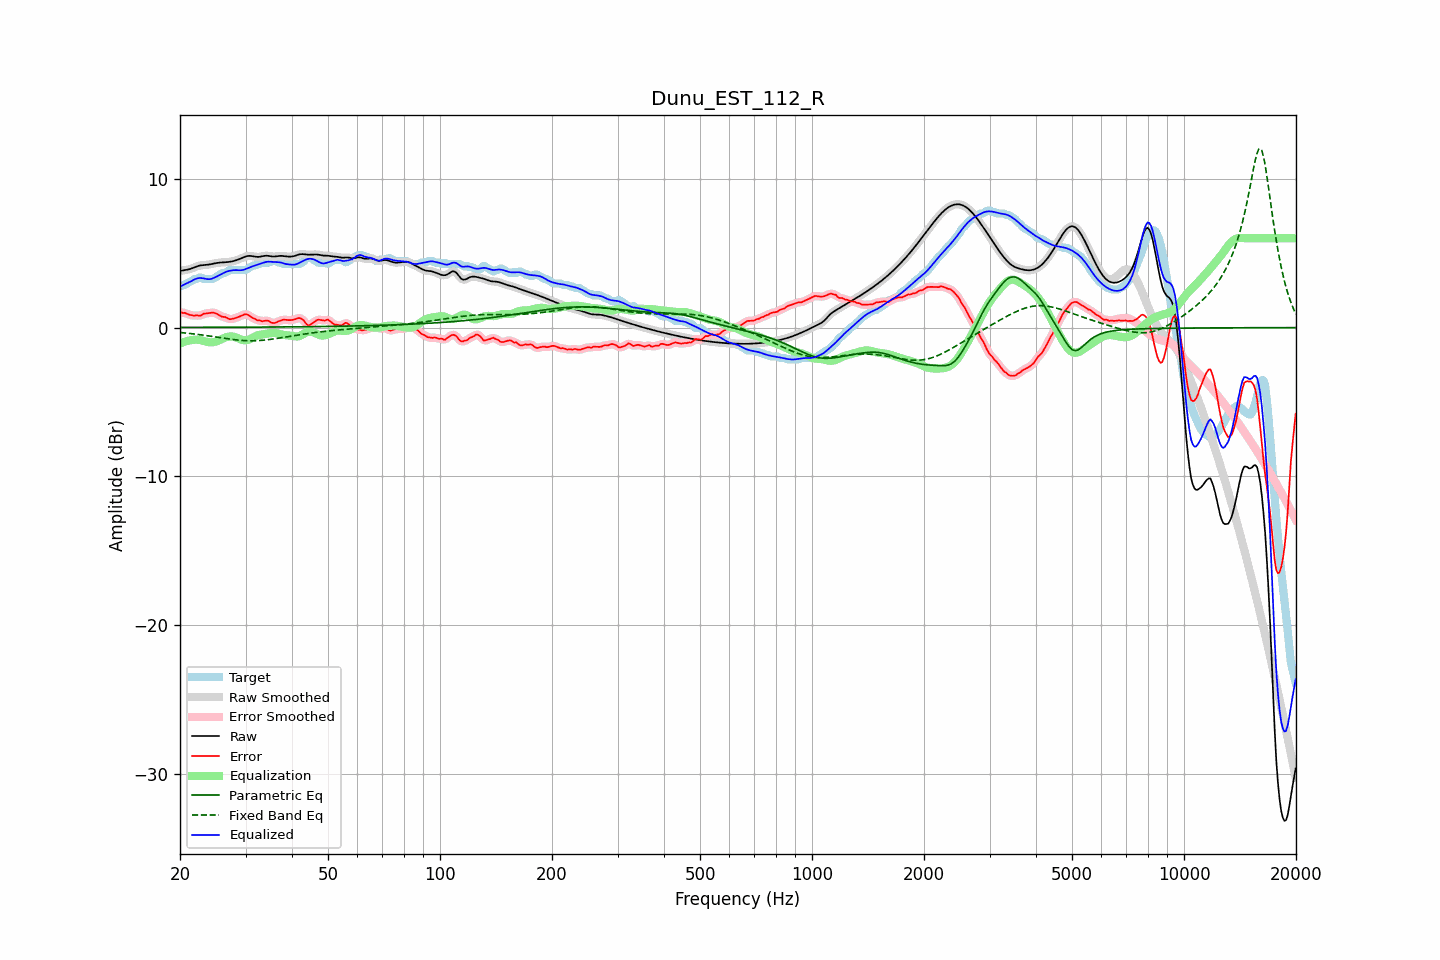

Data behind this chart, as committed beside it:
frequency, raw, error, smoothed, error_smoothed, equalization, parametric_eq, fixed_band_eq, equalized_raw, equalized_smoothed, target
20.00, 3.80, 1.04, 3.81, 1.03, -1.07, 0.01, -0.33, 2.74, 2.74, 2.76
20.20, 3.83, 1.01, 3.82, 1.02, -1.02, 0.01, -0.34, 2.80, 2.80, 2.81
20.40, 3.84, 0.98, 3.84, 1.00, -0.98, 0.01, -0.35, 2.86, 2.86, 2.86
20.61, 3.86, 1.00, 3.86, 0.97, -0.95, 0.01, -0.36, 2.92, 2.92, 2.87
20.81, 3.88, 0.94, 3.88, 0.94, -0.91, 0.01, -0.37, 2.96, 2.97, 2.94
21.02, 3.90, 0.90, 3.90, 0.90, -0.89, 0.01, -0.38, 3.01, 3.01, 3.00
21.23, 3.93, 0.86, 3.93, 0.86, -0.86, 0.01, -0.39, 3.06, 3.06, 3.07
21.44, 3.96, 0.84, 3.96, 0.83, -0.85, 0.01, -0.40, 3.12, 3.12, 3.13
21.66, 4.01, 0.82, 4.00, 0.82, -0.82, 0.01, -0.42, 3.18, 3.18, 3.18
21.87, 4.05, 0.79, 4.05, 0.82, -0.81, 0.01, -0.43, 3.24, 3.24, 3.26
22.09, 4.09, 0.82, 4.09, 0.81, -0.81, 0.01, -0.44, 3.28, 3.28, 3.26
22.31, 4.13, 0.83, 4.13, 0.81, -0.82, 0.02, -0.46, 3.31, 3.31, 3.30
22.54, 4.16, 0.79, 4.16, 0.81, -0.83, 0.02, -0.47, 3.33, 3.33, 3.36
22.76, 4.18, 0.82, 4.18, 0.83, -0.85, 0.02, -0.48, 3.33, 3.33, 3.36
22.99, 4.20, 0.88, 4.19, 0.87, -0.88, 0.02, -0.50, 3.32, 3.32, 3.32
23.22, 4.20, 0.94, 4.20, 0.92, -0.91, 0.02, -0.51, 3.30, 3.30, 3.26
23.45, 4.21, 0.95, 4.21, 0.95, -0.94, 0.02, -0.53, 3.28, 3.28, 3.26
23.69, 4.22, 0.96, 4.22, 0.96, -0.96, 0.02, -0.55, 3.26, 3.26, 3.26
23.92, 4.24, 0.97, 4.24, 0.98, -0.99, 0.02, -0.56, 3.25, 3.25, 3.26
24.16, 4.26, 0.99, 4.26, 1.00, -0.99, 0.02, -0.58, 3.26, 3.26, 3.26
24.40, 4.28, 1.01, 4.28, 1.01, -0.99, 0.02, -0.59, 3.29, 3.29, 3.26
24.65, 4.30, 1.00, 4.30, 1.00, -0.97, 0.02, -0.61, 3.33, 3.33, 3.30
24.89, 4.33, 0.96, 4.33, 0.97, -0.94, 0.02, -0.63, 3.38, 3.38, 3.36
25.14, 4.34, 0.92, 4.34, 0.92, -0.91, 0.02, -0.64, 3.44, 3.44, 3.43
25.39, 4.36, 0.86, 4.36, 0.86, -0.87, 0.02, -0.66, 3.49, 3.49, 3.50
25.65, 4.37, 0.79, 4.37, 0.79, -0.82, 0.02, -0.68, 3.55, 3.55, 3.58
25.91, 4.38, 0.73, 4.38, 0.75, -0.77, 0.02, -0.69, 3.61, 3.61, 3.64
26.16, 4.38, 0.72, 4.38, 0.72, -0.72, 0.02, -0.71, 3.66, 3.66, 3.66
26.43, 4.39, 0.72, 4.39, 0.70, -0.67, 0.02, -0.73, 3.72, 3.72, 3.67
26.69, 4.40, 0.66, 4.40, 0.65, -0.64, 0.02, -0.74, 3.76, 3.76, 3.74
26.96, 4.41, 0.60, 4.41, 0.61, -0.61, 0.02, -0.76, 3.79, 3.79, 3.80
27.23, 4.42, 0.56, 4.42, 0.58, -0.60, 0.02, -0.77, 3.82, 3.82, 3.86
27.50, 4.44, 0.58, 4.44, 0.57, -0.60, 0.02, -0.79, 3.84, 3.84, 3.86
27.77, 4.46, 0.60, 4.46, 0.59, -0.61, 0.02, -0.80, 3.86, 3.86, 3.86
28.05, 4.49, 0.63, 4.49, 0.63, -0.63, 0.02, -0.81, 3.86, 3.86, 3.86
28.33, 4.53, 0.66, 4.53, 0.66, -0.66, 0.02, -0.83, 3.86, 3.86, 3.86
28.62, 4.56, 0.70, 4.56, 0.70, -0.71, 0.03, -0.84, 3.86, 3.86, 3.86
28.90, 4.61, 0.74, 4.61, 0.74, -0.76, 0.03, -0.85, 3.85, 3.85, 3.86
29.19, 4.65, 0.79, 4.65, 0.79, -0.80, 0.03, -0.86, 3.85, 3.85, 3.86
29.48, 4.70, 0.84, 4.70, 0.84, -0.83, 0.03, -0.86, 3.87, 3.87, 3.86
29.78, 4.74, 0.88, 4.74, 0.88, -0.85, 0.03, -0.87, 3.90, 3.90, 3.86
30.08, 4.78, 0.90, 4.78, 0.89, -0.84, 0.03, -0.88, 3.94, 3.94, 3.88
30.38, 4.81, 0.87, 4.81, 0.87, -0.83, 0.03, -0.88, 3.98, 3.98, 3.94
30.68, 4.82, 0.81, 4.82, 0.81, -0.79, 0.03, -0.88, 4.03, 4.02, 4.01
30.99, 4.81, 0.73, 4.81, 0.73, -0.75, 0.03, -0.89, 4.07, 4.07, 4.08
31.30, 4.80, 0.66, 4.80, 0.67, -0.69, 0.03, -0.89, 4.11, 4.11, 4.14
31.61, 4.78, 0.62, 4.78, 0.61, -0.63, 0.03, -0.88, 4.15, 4.15, 4.16
31.93, 4.76, 0.57, 4.76, 0.56, -0.57, 0.03, -0.88, 4.19, 4.19, 4.19
32.24, 4.75, 0.50, 4.75, 0.52, -0.53, 0.03, -0.88, 4.22, 4.22, 4.25
32.57, 4.75, 0.48, 4.75, 0.48, -0.50, 0.03, -0.87, 4.25, 4.26, 4.26
32.89, 4.76, 0.48, 4.77, 0.45, -0.48, 0.03, -0.86, 4.29, 4.29, 4.29
33.22, 4.79, 0.42, 4.79, 0.45, -0.46, 0.03, -0.85, 4.32, 4.32, 4.36
33.55, 4.81, 0.45, 4.81, 0.45, -0.45, 0.03, -0.84, 4.36, 4.36, 4.36
33.89, 4.83, 0.46, 4.82, 0.46, -0.43, 0.04, -0.83, 4.39, 4.39, 4.36
34.23, 4.83, 0.46, 4.83, 0.47, -0.41, 0.04, -0.82, 4.42, 4.42, 4.36
34.57, 4.82, 0.46, 4.82, 0.44, -0.39, 0.04, -0.81, 4.43, 4.43, 4.36
34.92, 4.80, 0.39, 4.80, 0.39, -0.38, 0.04, -0.79, 4.42, 4.43, 4.41
35.27, 4.78, 0.32, 4.79, 0.34, -0.37, 0.04, -0.78, 4.42, 4.42, 4.46
35.62, 4.77, 0.31, 4.78, 0.31, -0.36, 0.04, -0.76, 4.41, 4.41, 4.46
35.97, 4.77, 0.31, 4.78, 0.32, -0.37, 0.04, -0.75, 4.41, 4.41, 4.46
... 635 more rows
